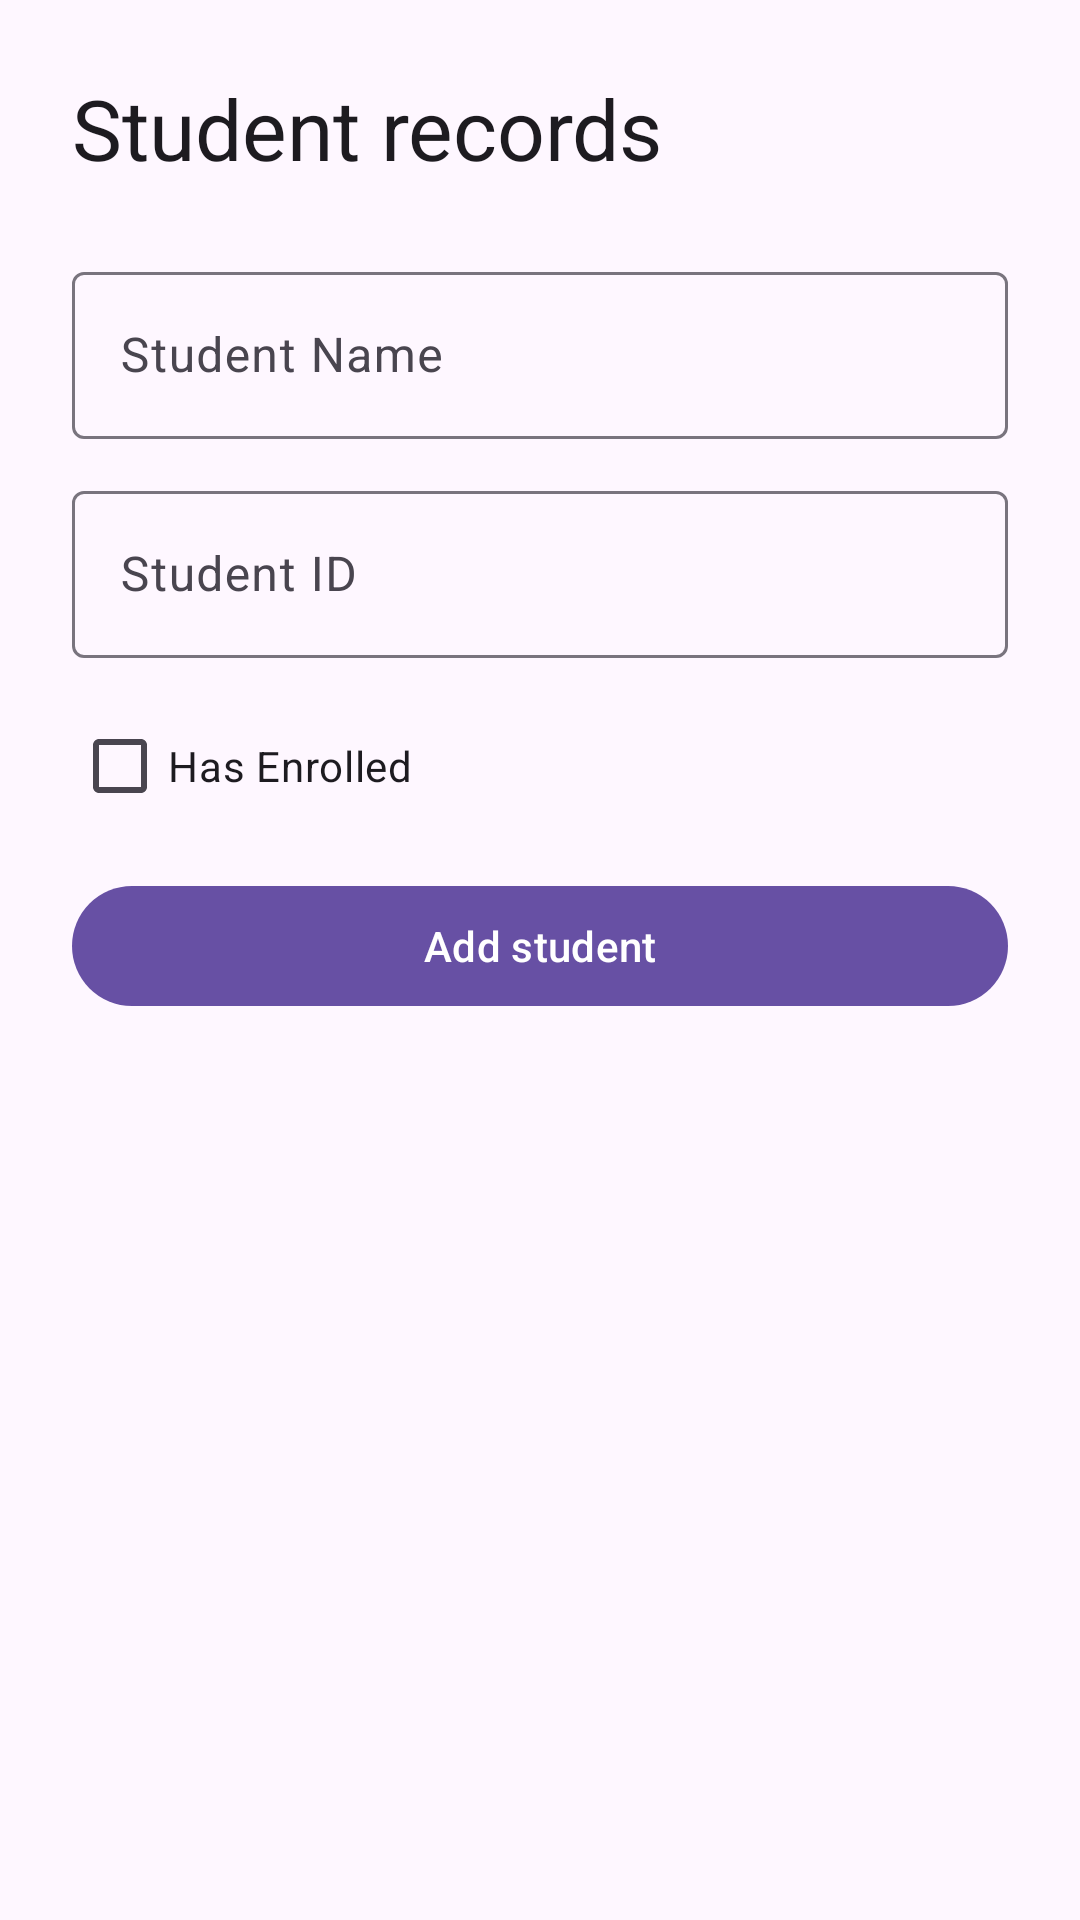

This screen was rendered from an Android layout file. Write that file and the resources it references.
<!-- AndroidManifest.xml: application theme Theme.MidExamDwikyCandra -->
<!-- res/layout/student_form.xml -->
<?xml version="1.0" encoding="utf-8"?>
<LinearLayout xmlns:android="http://schemas.android.com/apk/res/android"
    xmlns:tools="http://schemas.android.com/tools"
    android:layout_width="match_parent"
    android:layout_height="wrap_content"
    android:orientation="vertical"
    android:paddingStart="24dp"
    android:paddingTop="24dp"
    android:paddingEnd="24dp">

    <TextView
        android:layout_width="match_parent"
        android:layout_height="wrap_content"
        android:text="@string/student_records"
        android:textAppearance="?attr/textAppearanceHeadlineMedium"
        android:textColor="?attr/colorOnSurface"
        android:accessibilityHeading="true"
        tools:targetApi="28" />

    <com.google.android.material.textfield.TextInputLayout
        android:id="@+id/name_input_layout"
        style="@style/Widget.Material3.TextInputLayout.OutlinedBox"
        android:layout_width="match_parent"
        android:layout_height="wrap_content"
        android:layout_marginTop="24dp"
        android:hint="@string/student_name">

        <com.google.android.material.textfield.TextInputEditText
            android:id="@+id/student_name"
            android:layout_width="match_parent"
            android:layout_height="wrap_content"
            android:imeOptions="actionNext"
            android:inputType="textPersonName|textCapWords"
            android:maxLines="1"
            android:singleLine="true"
            android:importantForAutofill="no" />
    </com.google.android.material.textfield.TextInputLayout>

    <com.google.android.material.textfield.TextInputLayout
        android:id="@+id/id_input_layout"
        style="@style/Widget.Material3.TextInputLayout.OutlinedBox"
        android:layout_width="match_parent"
        android:layout_height="wrap_content"
        android:layout_marginTop="12dp"
        android:hint="@string/student_id">

        <com.google.android.material.textfield.TextInputEditText
            android:id="@+id/student_id"
            android:layout_width="match_parent"
            android:layout_height="wrap_content"
            android:imeOptions="actionDone"
            android:inputType="textNoSuggestions"
            android:maxLines="1"
            android:singleLine="true"
            android:importantForAutofill="no" />
    </com.google.android.material.textfield.TextInputLayout>

    <com.google.android.material.checkbox.MaterialCheckBox
        android:id="@+id/has_enrolled"
        android:layout_width="wrap_content"
        android:layout_height="wrap_content"
        android:minHeight="48dp"
        android:layout_marginTop="12dp"
        android:text="@string/has_enrolled" />

    <LinearLayout
        android:layout_width="match_parent"
        android:layout_height="wrap_content"
        android:layout_marginTop="12dp"
        android:orientation="horizontal">

        <com.google.android.material.button.MaterialButton
            android:id="@+id/save_student"
            android:layout_width="0dp"
            android:layout_height="wrap_content"
            android:layout_weight="1"
            android:minHeight="48dp"
            android:text="@string/add_student" />

        <com.google.android.material.button.MaterialButton
            android:id="@+id/cancel_edit"
            style="@style/Widget.Material3.Button.OutlinedButton"
            android:layout_width="wrap_content"
            android:layout_height="wrap_content"
            android:layout_marginStart="12dp"
            android:minHeight="48dp"
            android:text="@string/cancel"
            android:visibility="gone" />
    </LinearLayout>
</LinearLayout>
<!-- resources referenced by this layout -->
<resources>
  <string name="add_student">Add student</string>
  <string name="cancel">Cancel</string>
  <string name="has_enrolled">Has Enrolled</string>
  <string name="student_id">Student ID</string>
  <string name="student_name">Student Name</string>
  <string name="student_records">Student records</string>
  <style name="Theme.MidExamDwikyCandra" parent="Base.Theme.MidExamDwikyCandra" />
  <style name="Base.Theme.MidExamDwikyCandra" parent="Theme.Material3.DayNight.NoActionBar" />
</resources>
